Run: headless pygame with SDL's dummy video driver; simulated clock (each Clock.tick advances the game by its frame time, no real sleeping); random seed 0; keys injected as events and as key.get_pressed() state; mouse plan: one left click at the window centre at the start of phase 2, then a move to the lower-right quarter at the start of phase 3.
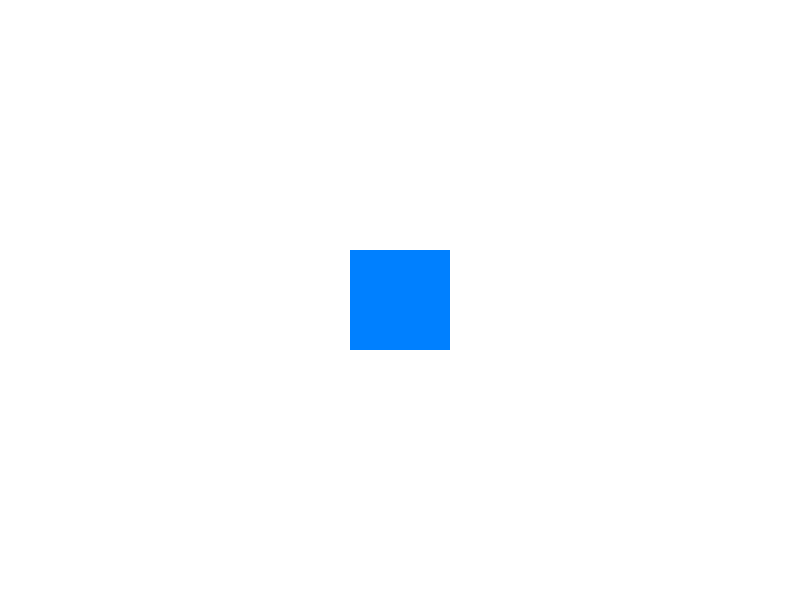
Frame 1 of 4 · flips 1–60 · no input
Frame 2 of 4 · flips 61–180 · clicked the window centre · tapped SPACE, RETURN · held RIGHT (→), D · screen unchanged from frame 1, image omitted
Frame 3 of 4 · flips 181–300 · moved the mouse to the lower-right quarter · held DOWN (↓), S · screen unchanged from frame 2, image omitted
Frame 4 of 4 · flips 301–420 · held LEFT (←), A, UP (↑), W · screen unchanged from frame 3, image omitted

The pygame program that drew these frames:

import pygame

pygame.init()
screen = pygame.display.set_mode((800, 600))
pygame.display.set_caption("Перетягування об'єктів")

square = pygame.Rect(350, 250, 100, 100)
dragging = False

running = True
while running:
    for event in pygame.event.get():
        if event.type == pygame.QUIT:
            running = False

        elif event.type == pygame.MOUSEBUTTONDOWN:
            if square.collidepoint(event.pos):
                dragging = True
                mouse_x, mouse_y = event.pos
                offset_x = square.x - mouse_x
                offset_y = square.y - mouse_y

        elif event.type == pygame.MOUSEBUTTONUP:
            dragging = False

        elif event.type == pygame.MOUSEMOTION:
            if dragging:
                mouse_x, mouse_y = event.pos
                square.x = mouse_x + offset_x
                square.y = mouse_y + offset_y

    screen.fill((255, 255, 255))
    pygame.draw.rect(screen, (0, 128, 255), square)
    pygame.display.flip()

pygame.quit()
